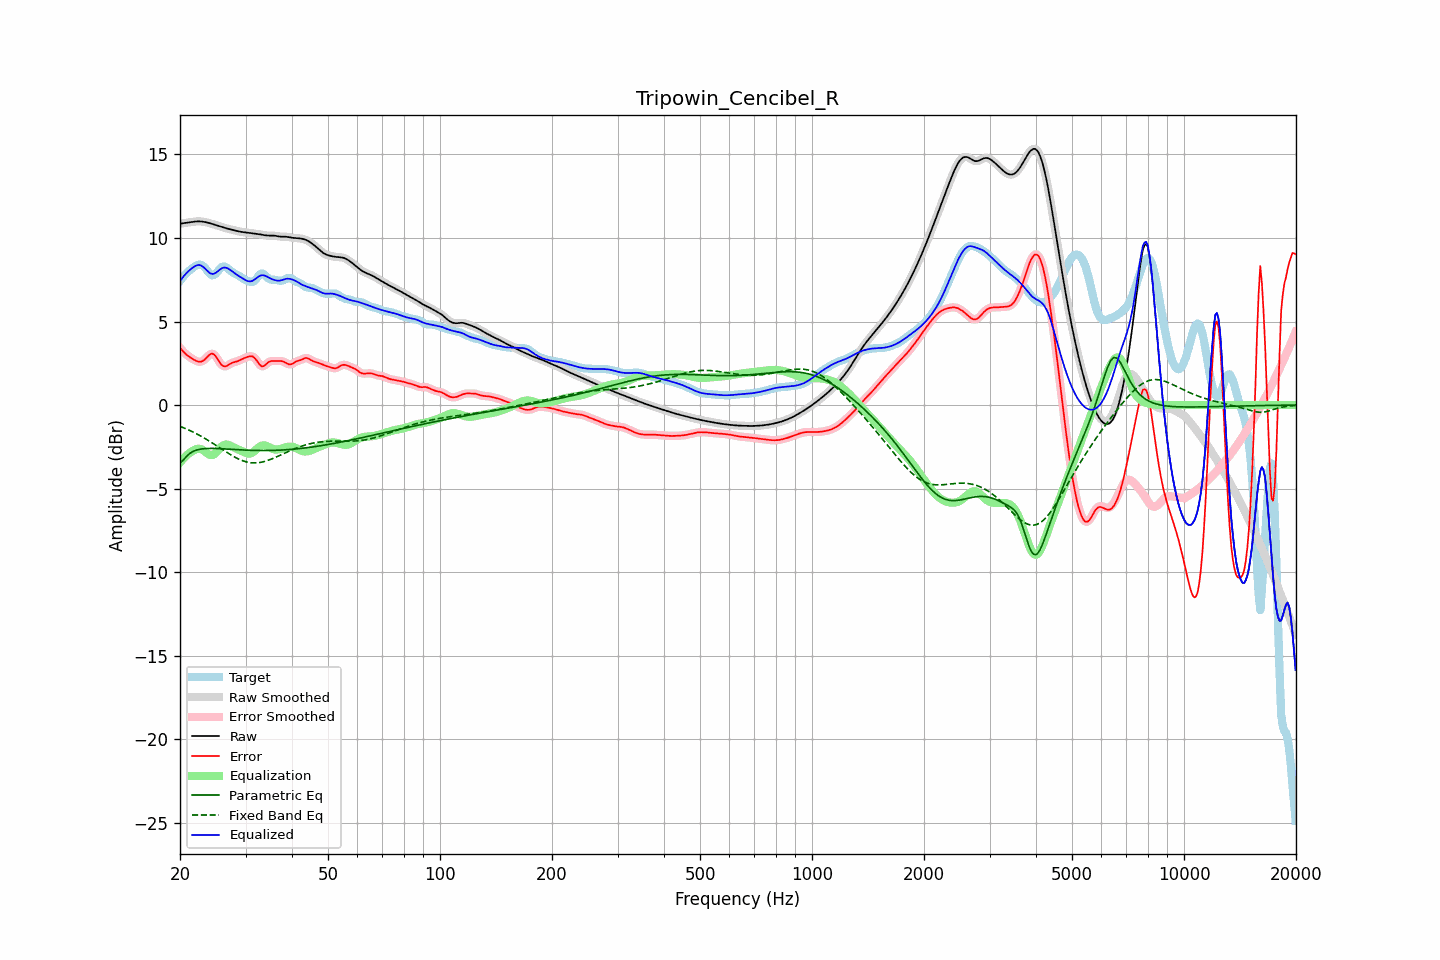

Values plotted in this chart, from the file beside it:
frequency, raw, error, smoothed, error_smoothed, equalization, parametric_eq, fixed_band_eq, equalized_raw, equalized_smoothed, target
20.00, 10.85, 3.43, 10.85, 3.43, -3.44, -3.46, -1.27, 7.42, 7.42, 7.43
20.20, 10.87, 3.32, 10.87, 3.31, -3.32, -3.38, -1.31, 7.55, 7.55, 7.55
20.40, 10.88, 3.21, 10.88, 3.21, -3.21, -3.30, -1.35, 7.67, 7.67, 7.67
20.61, 10.90, 3.11, 10.90, 3.11, -3.11, -3.19, -1.39, 7.79, 7.79, 7.79
20.81, 10.91, 3.02, 10.91, 3.02, -3.02, -3.08, -1.43, 7.89, 7.89, 7.89
21.02, 10.92, 2.94, 10.92, 2.94, -2.94, -2.99, -1.47, 7.99, 7.99, 7.98
21.23, 10.94, 2.87, 10.94, 2.87, -2.86, -2.90, -1.52, 8.08, 8.08, 8.06
21.44, 10.95, 2.81, 10.95, 2.81, -2.80, -2.84, -1.56, 8.16, 8.16, 8.14
21.66, 10.97, 2.75, 10.97, 2.75, -2.74, -2.78, -1.61, 8.23, 8.23, 8.22
21.87, 10.98, 2.70, 10.98, 2.69, -2.68, -2.74, -1.66, 8.30, 8.30, 8.28
22.09, 10.99, 2.65, 10.99, 2.65, -2.64, -2.70, -1.70, 8.35, 8.35, 8.34
22.31, 10.99, 2.61, 10.99, 2.61, -2.62, -2.67, -1.76, 8.38, 8.38, 8.38
22.54, 10.99, 2.59, 10.99, 2.59, -2.61, -2.65, -1.81, 8.38, 8.38, 8.40
22.76, 10.99, 2.59, 10.99, 2.60, -2.63, -2.63, -1.86, 8.35, 8.35, 8.40
22.99, 10.98, 2.63, 10.98, 2.63, -2.68, -2.62, -1.91, 8.30, 8.30, 8.34
23.22, 10.96, 2.70, 10.96, 2.70, -2.74, -2.61, -1.97, 8.22, 8.22, 8.27
23.45, 10.95, 2.78, 10.95, 2.79, -2.82, -2.60, -2.03, 8.13, 8.13, 8.16
23.69, 10.92, 2.89, 10.92, 2.89, -2.89, -2.60, -2.08, 8.03, 8.03, 8.03
23.92, 10.90, 2.98, 10.90, 2.98, -2.96, -2.59, -2.14, 7.94, 7.94, 7.92
24.16, 10.87, 3.06, 10.87, 3.05, -2.99, -2.59, -2.20, 7.88, 7.88, 7.81
24.40, 10.84, 3.08, 10.84, 3.07, -2.99, -2.59, -2.26, 7.85, 7.85, 7.76
24.65, 10.81, 3.04, 10.81, 3.04, -2.96, -2.59, -2.32, 7.86, 7.86, 7.78
24.89, 10.78, 2.95, 10.78, 2.94, -2.88, -2.60, -2.39, 7.90, 7.90, 7.83
25.14, 10.75, 2.81, 10.75, 2.81, -2.78, -2.60, -2.45, 7.97, 7.97, 7.94
25.39, 10.72, 2.65, 10.72, 2.65, -2.67, -2.60, -2.51, 8.05, 8.05, 8.07
25.65, 10.69, 2.51, 10.69, 2.51, -2.56, -2.61, -2.58, 8.12, 8.12, 8.18
25.91, 10.66, 2.39, 10.66, 2.40, -2.47, -2.61, -2.64, 8.19, 8.19, 8.27
26.16, 10.63, 2.33, 10.63, 2.33, -2.40, -2.62, -2.70, 8.22, 8.22, 8.29
26.43, 10.60, 2.31, 10.60, 2.32, -2.37, -2.62, -2.76, 8.23, 8.23, 8.28
26.69, 10.57, 2.34, 10.57, 2.34, -2.36, -2.63, -2.83, 8.21, 8.21, 8.24
26.96, 10.55, 2.39, 10.55, 2.39, -2.38, -2.64, -2.89, 8.17, 8.17, 8.15
27.23, 10.52, 2.45, 10.52, 2.45, -2.42, -2.64, -2.94, 8.11, 8.11, 8.07
27.50, 10.50, 2.51, 10.50, 2.51, -2.47, -2.65, -3.00, 8.04, 8.03, 7.99
27.77, 10.48, 2.55, 10.48, 2.55, -2.52, -2.65, -3.06, 7.96, 7.96, 7.93
28.05, 10.45, 2.58, 10.45, 2.58, -2.56, -2.66, -3.11, 7.89, 7.89, 7.88
28.33, 10.43, 2.60, 10.43, 2.60, -2.61, -2.67, -3.16, 7.82, 7.82, 7.83
28.62, 10.41, 2.63, 10.41, 2.63, -2.65, -2.67, -3.21, 7.76, 7.76, 7.77
28.90, 10.38, 2.67, 10.38, 2.67, -2.69, -2.68, -3.25, 7.70, 7.70, 7.71
29.19, 10.37, 2.72, 10.37, 2.72, -2.73, -2.68, -3.29, 7.64, 7.64, 7.65
29.48, 10.35, 2.77, 10.35, 2.77, -2.77, -2.69, -3.33, 7.58, 7.58, 7.58
29.78, 10.34, 2.81, 10.34, 2.81, -2.82, -2.69, -3.36, 7.52, 7.52, 7.53
30.08, 10.33, 2.85, 10.33, 2.85, -2.86, -2.70, -3.39, 7.47, 7.47, 7.48
30.38, 10.32, 2.88, 10.32, 2.88, -2.89, -2.70, -3.42, 7.43, 7.43, 7.44
30.68, 10.31, 2.91, 10.31, 2.91, -2.91, -2.70, -3.43, 7.40, 7.40, 7.40
30.99, 10.29, 2.92, 10.29, 2.92, -2.89, -2.71, -3.45, 7.40, 7.40, 7.37
31.30, 10.28, 2.92, 10.28, 2.91, -2.85, -2.71, -3.46, 7.43, 7.43, 7.36
31.61, 10.27, 2.86, 10.27, 2.85, -2.78, -2.71, -3.46, 7.48, 7.49, 7.41
31.93, 10.25, 2.76, 10.25, 2.75, -2.70, -2.72, -3.46, 7.56, 7.56, 7.50
32.24, 10.24, 2.63, 10.24, 2.62, -2.61, -2.72, -3.46, 7.63, 7.63, 7.61
32.57, 10.23, 2.48, 10.23, 2.49, -2.53, -2.72, -3.44, 7.70, 7.70, 7.74
32.89, 10.21, 2.38, 10.21, 2.38, -2.46, -2.72, -3.43, 7.75, 7.75, 7.83
33.22, 10.19, 2.31, 10.19, 2.33, -2.42, -2.72, -3.41, 7.77, 7.77, 7.88
33.55, 10.18, 2.33, 10.18, 2.33, -2.41, -2.72, -3.39, 7.77, 7.77, 7.85
33.89, 10.16, 2.39, 10.16, 2.39, -2.42, -2.72, -3.36, 7.74, 7.74, 7.77
34.23, 10.15, 2.48, 10.15, 2.48, -2.45, -2.72, -3.33, 7.70, 7.70, 7.67
34.57, 10.14, 2.57, 10.15, 2.56, -2.50, -2.72, -3.30, 7.64, 7.64, 7.58
34.92, 10.14, 2.61, 10.14, 2.61, -2.55, -2.72, -3.26, 7.59, 7.59, 7.53
35.27, 10.15, 2.64, 10.14, 2.64, -2.60, -2.71, -3.23, 7.55, 7.54, 7.51
35.62, 10.14, 2.64, 10.14, 2.64, -2.64, -2.71, -3.19, 7.51, 7.51, 7.50
35.97, 10.13, 2.64, 10.13, 2.64, -2.66, -2.71, -3.14, 7.48, 7.48, 7.50
... 635 more rows
